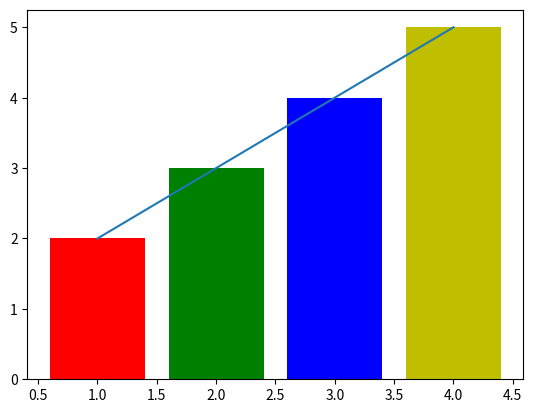

Source code (Python):
import matplotlib.pyplot as plt

x=[1,2,3,4]
y=[2,3,4,5]

c=['r','g','b','y']

plt.plot(x,y)  # Linear graph

plt.bar(x,y,color=c)   # Bar graph with color

plt.show()
